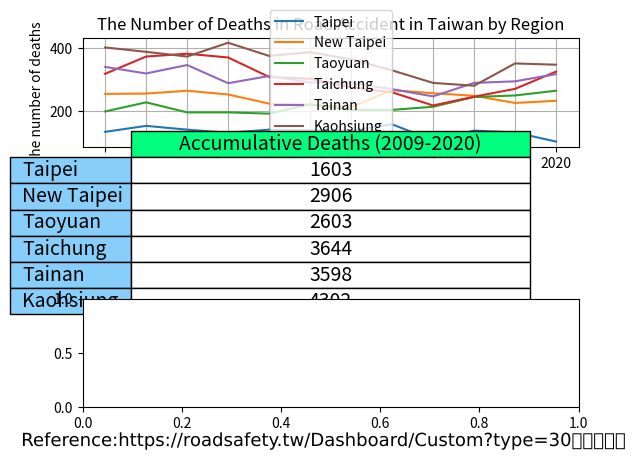
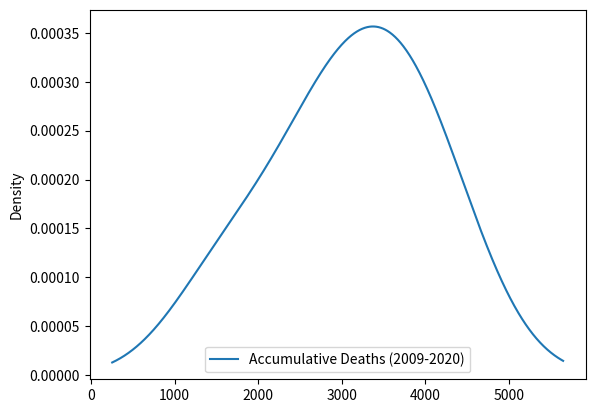

Reproduce these figures in Python, in order.
import matplotlib.colors as colour
import matplotlib.patheffects as path_effects
import matplotlib.pyplot as plt
import pandas as pd
import seaborn as sns

administrative_duty = ["Taipei", "New Taipei", "Taoyuan", "Taichung", "Tainan", "Kaohsiung"]

year = ["2009", "10", "11", "12", "13", "14", "15", "16", "17", "18", "19", "2020"]

death = [[133, 254, 198, 318, 340, 402],  # 2009
         [152, 255, 227, 373, 319, 388],  # 2010
         [140, 264, 195, 382, 346, 373],  # 2011
         [130, 252, 195, 370, 288, 417],  # 2012
         [140, 223, 191, 308, 311, 375],  # 2013
         [138, 219, 221, 302, 290, 387],  # 2014
         [137, 212, 203, 275, 289, 364],  # 2015
         [157, 266, 203, 259, 269, 329],  # 2016
         [106, 256, 213, 217, 246, 289],  # 2017
         [137, 248, 244, 245, 289, 280],  # 2018
         [131, 225, 249, 270, 294, 351],  # 2019
         [102, 232, 264, 325, 317, 347],  # 2020
         #         [73, 146, 145, 178, 190, 193],  # 2021/01-07
         ]

df = pd.DataFrame(data=death, columns=administrative_duty, index=year)

print(df)

Taipei = df.loc[:, "Taipei"].to_numpy()

print(Taipei)

New_Taipei = df.loc[:, "New Taipei"].to_numpy()
Taoyuan = df.loc[:, "Taoyuan"].to_numpy()
Taichung = df.loc[:, "Taichung"].to_numpy()
Tainan = df.loc[:, "Tainan"].to_numpy()
Kaohsiung = df.loc[:, "Kaohsiung"].to_numpy()

summary = [df["Taipei"].sum(), df["New Taipei"].sum(), df["Taoyuan"].sum(), df["Taichung"].sum(),
           df["Tainan"].sum(), df["Kaohsiung"].sum()]

print(summary)

cumulative_sum = pd.DataFrame(data=summary,
                              columns=["Accumulative Deaths (2009-2020)"],
                              index=administrative_duty)

print(cumulative_sum)

figure, (axes1, axes2, axes3) = plt.subplots(3)

axes1.plot(year, Taipei, label="Taipei")
axes1.plot(year, New_Taipei, label="New Taipei")
axes1.plot(year, Taoyuan, label="Taoyuan")
axes1.plot(year, Taichung, label="Taichung")
axes1.plot(year, Tainan, label="Tainan")
axes1.plot(year, Kaohsiung, label="Kaohsiung")

axes1.set_title("The Number of Deaths in Road Accident in Taiwan by Region")
axes1.set_xlabel("Year")
axes1.set_ylabel("The number of deaths")

# If a 4-tuple or BboxBase is given, then it specifies the bbox (x, y, width, height) that the legend is placed in.[6]
axes1.legend() # [5][6]

axes1.grid(True)

# hide axes
# axes[0, 1].patch.set_visible(False)
axes2.axis('off')
axes2.axis('tight')

table = axes2.table(cellText=cumulative_sum.values,  # matplotlib table size [3]
                    colLabels=cumulative_sum.columns,
                    colColours=[colour.CSS4_COLORS.get('springgreen')],
                    colWidths=[0.4, 0.4, 0.4, 0.4, 0.4, 0.4],
                    cellColours=['w', 'w', 'w', 'w', 'w', 'w'],
                    cellLoc='center',
                    rowLabels=cumulative_sum.index,
                    rowColours=[colour.CSS4_COLORS.get('lightskyblue'),
                                colour.CSS4_COLORS.get('lightskyblue'),
                                colour.CSS4_COLORS.get('lightskyblue'),
                                colour.CSS4_COLORS.get('lightskyblue'),
                                colour.CSS4_COLORS.get('lightskyblue'),
                                colour.CSS4_COLORS.get('lightskyblue')],
                    loc='center',
                    url='Reference:\nhttps://roadsafety.tw/Dashboard/Custom?type=30日死亡人數'
                    )

# Scale column widths by xscale and row heights by yscale.[4]
table.scale(2.01, 1.57)  # [3]
table.set_fontsize(14)  # [3]

axes3 = cumulative_sum.plot.kde()

# matplotlib text [1][2]
text = figure.text(0.5, 0.04,
                   'Reference:https://roadsafety.tw/Dashboard/Custom?type=30日死亡人數',
                   horizontalalignment='center',
                   verticalalignment='center',
                   size=13,
                   fontproperties='MS Gothic')

text.set_path_effects([path_effects.Normal()])

plt.show()

# References:
# 1. https://matplotlib.org/stable/api/_as_gen/matplotlib.pyplot.text.html
# 2. https://matplotlib.org/stable/tutorials/advanced/patheffects_guide.html#sphx-glr-tutorials-advanced-patheffects-guide-py
# 3. https://stackoverflow.com/a/65763793/
# 4. https://matplotlib.org/stable/api/table_api.html#matplotlib.table.Table.scale
# 5. https://matplotlib.org/stable/gallery/pie_and_polar_charts/pie_and_donut_labels.html#sphx-glr-gallery-pie-and-polar-charts-pie-and-donut-labels-py
# 6. https://matplotlib.org/stable/api/_as_gen/matplotlib.axes.Axes.legend.html#matplotlib.axes.Axes.legend
